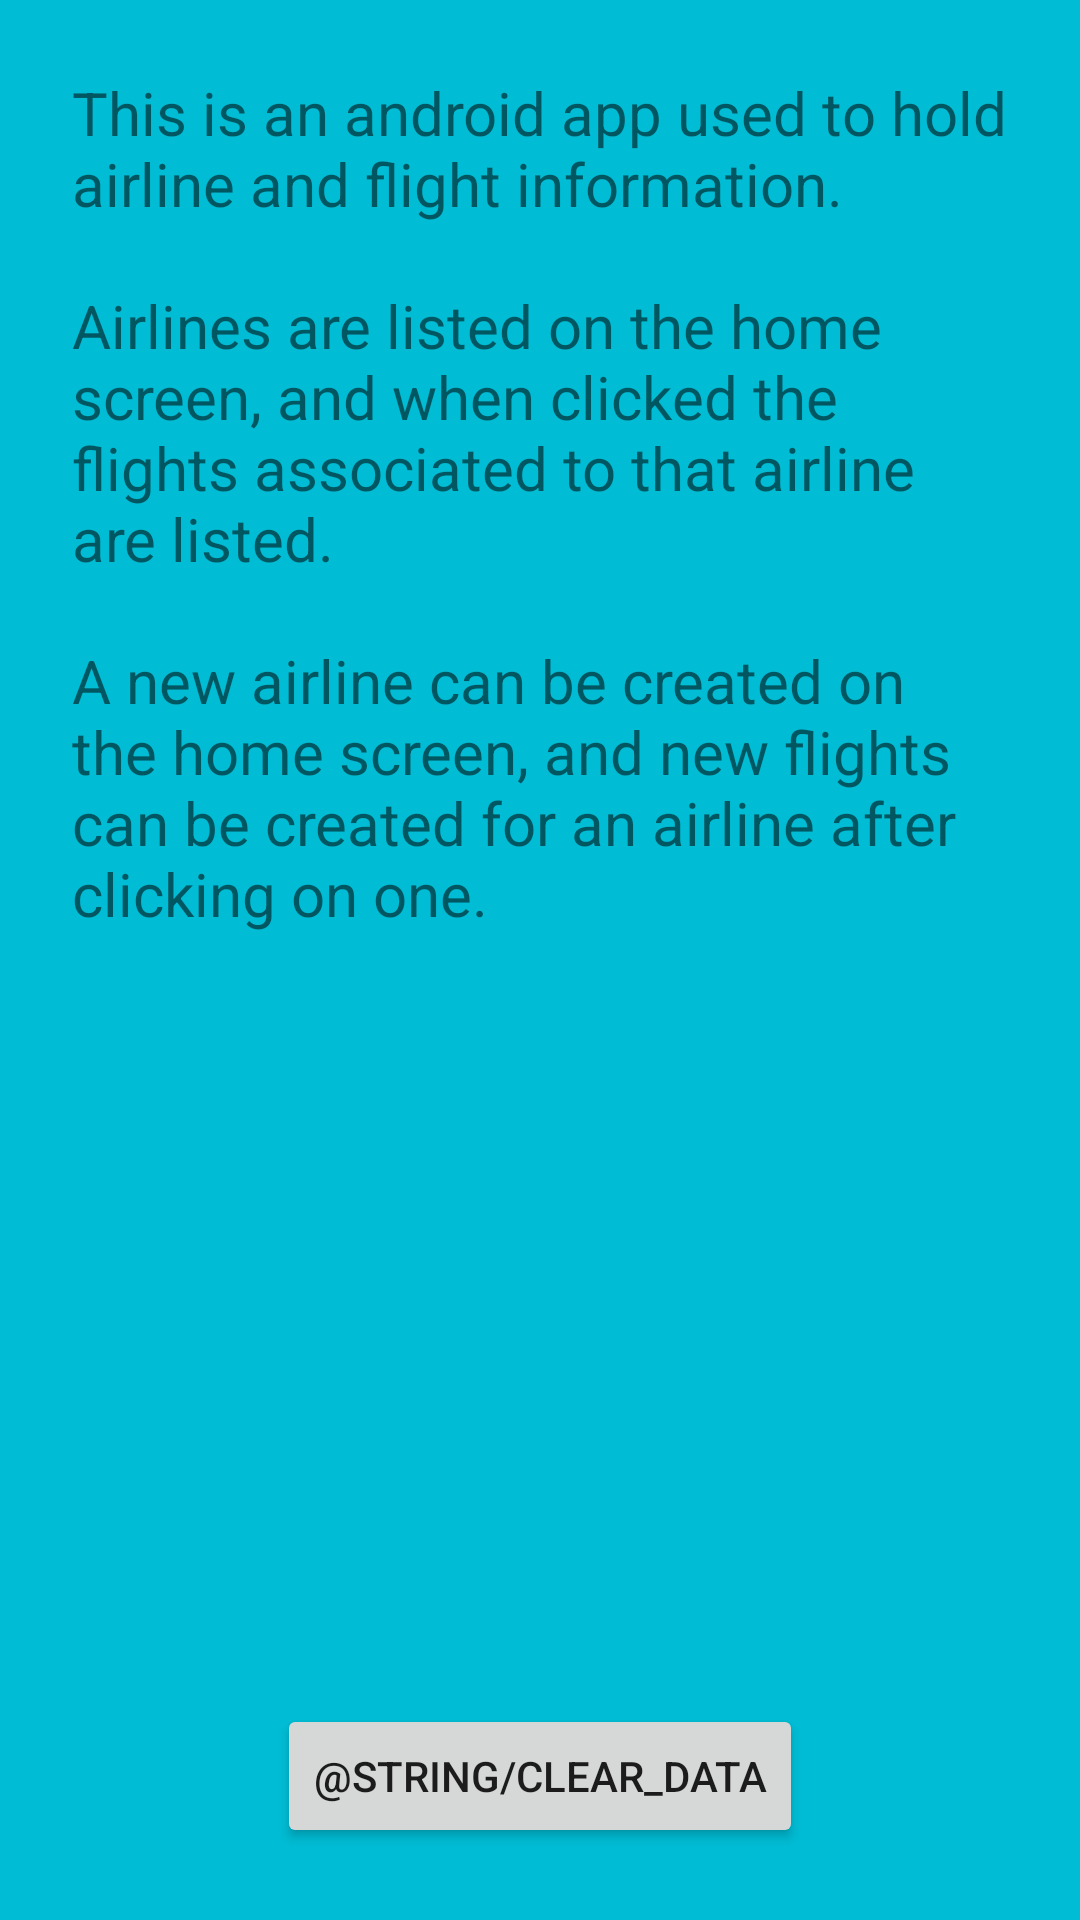

Android layout source for this screen:
<!-- AndroidManifest.xml: application theme AppTheme -->
<!-- res/layout/activity_help_popup.xml -->
<?xml version="1.0" encoding="utf-8"?>
<androidx.constraintlayout.widget.ConstraintLayout xmlns:android="http://schemas.android.com/apk/res/android"
    xmlns:app="http://schemas.android.com/apk/res-auto"
    xmlns:tools="http://schemas.android.com/tools"
    android:layout_width="match_parent"
    android:layout_height="match_parent"
    android:background="#00BCD4"
    tools:context="edu.pdx.cs410J.race3.HelpPopupActivity">

    <TextView
        android:id="@+id/helpText"
        android:layout_width="fill_parent"
        android:layout_height="fill_parent"
        android:layout_marginStart="24dp"
        android:layout_marginLeft="24dp"
        android:layout_marginTop="24dp"
        android:layout_marginEnd="24dp"
        android:layout_marginRight="24dp"
        android:layout_marginBottom="24dp"
        android:text="@string/helptext"
        android:textSize="20sp"
        app:layout_constraintBottom_toBottomOf="parent"
        app:layout_constraintEnd_toEndOf="parent"
        app:layout_constraintStart_toStartOf="parent"
        app:layout_constraintTop_toTopOf="parent"
        tools:ignore="MissingConstraints" />

    <Button
        android:id="@+id/clearDataButton"
        android:layout_width="wrap_content"
        android:layout_height="wrap_content"
        android:text="@string/clear_data"
        app:layout_constraintBottom_toBottomOf="@+id/helpText"
        app:layout_constraintEnd_toEndOf="@+id/helpText"
        app:layout_constraintStart_toStartOf="@+id/helpText" />
</androidx.constraintlayout.widget.ConstraintLayout>
<!-- resources referenced by this layout -->
<resources>
  <string name="helptext">This is an android app used to hold airline and flight information.
          \n\nAirlines are listed on the home screen, and when clicked the flights associated to that
          airline are listed.
          \n\nA new airline can be created on the home screen, and new flights can
          be created for an airline after clicking on one.</string>
  <style name="AppTheme" parent="Theme.AppCompat.Light.DarkActionBar">
          
          <item name="colorPrimary">@color/colorPrimary</item>
          <item name="colorPrimaryDark">@color/colorPrimaryDark</item>
          <item name="colorAccent">@color/colorAccent</item>
      </style>
  <!-- not gathered from this repository: default colours our renderer supplied (Android Studio template values) -->
  <color name="colorPrimary">#FF6200EE</color>
  <color name="colorPrimaryDark">#FF3700B3</color>
  <color name="colorAccent">#FF03DAC5</color>
</resources>
